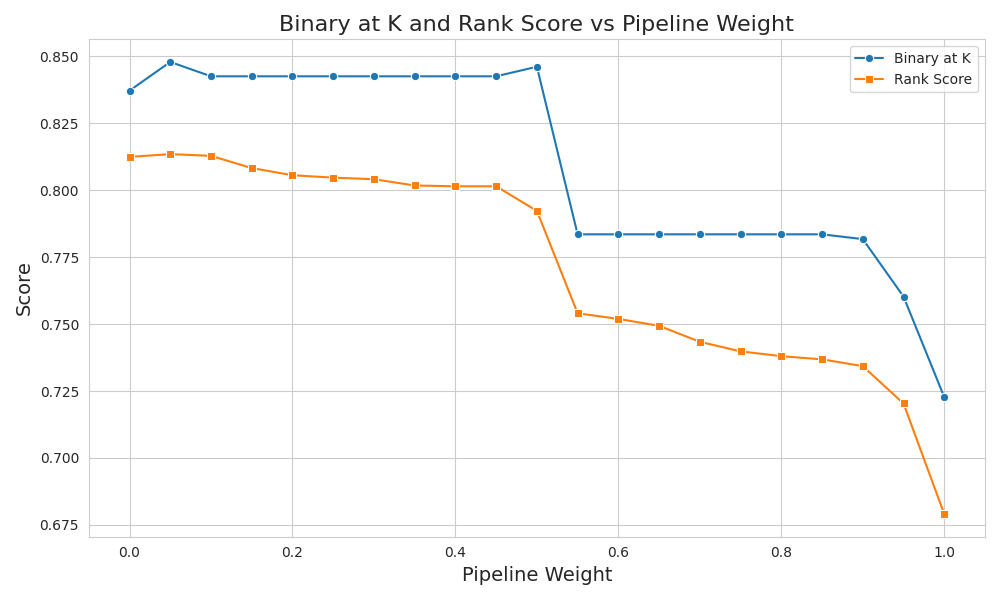

Source data for this figure (header and first rows):
pipeline_weight, query_id, retrieved_document_ids, binary_at_k, rank_score
0.0, 32942903_0, ['32942903_0', '24289983_0', '38131856_0…, 1, 1.0
0.0, 34050339_0, ['34050339_0', '37693426_0', '28463240_1…, 1, 1.0
0.0, 36238668_1, ['37221364_0', '37221364_1', '31162418_0…, 0, 0.07692
0.0, 37177696_0, ['37177696_0', '36656144_2', '26403346_0…, 1, 1.0
0.0, 32570213_0, ['32570213_0', '29620381_0', '29229271_0…, 1, 1.0
0.0, 37482976_0, ['37482976_0', '30485276_0', '35997413_0…, 1, 1.0
0.0, 33849021_0, ['33849021_0', '35004312_0', '34119265_0…, 1, 1.0
0.0, 36852255_2, ['36852255_2', '36852255_1', '36852255_0…, 1, 1.0
0.0, 24371326_0, ['24371326_0', '30303059_0', '24034354_0…, 1, 1.0
0.0, 37175421_0, ['37175421_0', '36077809_0', '37759727_0…, 1, 1.0
0.05, 32942903_0, ['32942903_0', '24289983_0', '38131856_0…, 1, 1.0
0.05, 34050339_0, ['34050339_0', '37693426_0', '28463240_1…, 1, 1.0
0.05, 36238668_1, ['37221364_0', '37221364_1', '31162418_0…, 0, 0.08333
0.05, 37177696_0, ['37177696_0', '36656144_2', '26403346_0…, 1, 1.0
0.05, 32570213_0, ['32570213_0', '29620381_0', '29229271_0…, 1, 1.0
0.05, 37482976_0, ['37482976_0', '30485276_0', '35997413_0…, 1, 1.0
0.05, 33849021_0, ['33849021_0', '35587827_0', '35004312_0…, 1, 1.0
0.05, 36852255_2, ['36852255_2', '36852255_1', '36852255_0…, 1, 1.0
0.05, 24371326_0, ['24371326_0', '30303059_0', '24034354_0…, 1, 1.0
0.05, 37175421_0, ['37175421_0', '36077809_0', '37759727_0…, 1, 1.0
0.1, 32942903_0, ['32942903_0', '24289983_0', '38131856_0…, 1, 1.0
0.1, 34050339_0, ['34050339_0', '31611774_0', '37693426_0…, 1, 1.0
0.1, 36238668_1, ['37221364_0', '37221364_1', '31162418_0…, 0, 0.08333
0.1, 37177696_0, ['37177696_0', '36656144_2', '26403346_0…, 1, 1.0
0.1, 32570213_0, ['32570213_0', '29620381_0', '29620381_1…, 1, 1.0
0.1, 37482976_0, ['37482976_0', '30485276_0', '35997413_0…, 1, 1.0
0.1, 33849021_0, ['33849021_0', '35587827_0', '35004312_0…, 1, 1.0
0.1, 36852255_2, ['36852255_2', '36852255_1', '36852255_0…, 1, 1.0
0.1, 24371326_0, ['24371326_0', '29045744_0', '30303059_0…, 1, 1.0
0.1, 37175421_0, ['37175421_0', '36077809_0', '37759727_0…, 1, 1.0
0.15, 32942903_0, ['32942903_0', '24289983_0', '38131856_0…, 1, 1.0
0.15, 34050339_0, ['34050339_0', '31611774_0', '37693426_0…, 1, 1.0
0.15, 36238668_1, ['37221364_0', '37221364_1', '31162418_0…, 0, 0.08333
0.15, 37177696_0, ['37177696_0', '36656144_2', '26403346_0…, 1, 1.0
0.15, 32570213_0, ['32570213_0', '29620381_0', '29620381_1…, 1, 1.0
0.15, 37482976_0, ['37482976_0', '30485276_0', '35997413_0…, 1, 1.0
0.15, 33849021_0, ['33849021_0', '35587827_0', '35004312_0…, 1, 1.0
0.15, 36852255_2, ['36852255_2', '36852255_1', '36852255_0…, 1, 1.0
0.15, 24371326_0, ['24371326_0', '29045744_0', '30303059_0…, 1, 1.0
0.15, 37175421_0, ['37175421_0', '36077809_0', '37759727_0…, 1, 1.0
0.2, 32942903_0, ['32942903_0', '24289983_0', '38131856_0…, 1, 1.0
0.2, 34050339_0, ['34050339_0', '31611774_0', '37693426_0…, 1, 1.0
0.2, 36238668_1, ['37221364_0', '37221364_1', '31162418_0…, 0, 0.08333
0.2, 37177696_0, ['37177696_0', '36656144_2', '26403346_0…, 1, 1.0
0.2, 32570213_0, ['32570213_0', '29620381_0', '29620381_1…, 1, 1.0
0.2, 37482976_0, ['37482976_0', '30485276_0', '35997413_0…, 1, 1.0
0.2, 33849021_0, ['33849021_0', '35587827_0', '35004312_0…, 1, 1.0
0.2, 36852255_2, ['36852255_2', '36852255_1', '36852255_0…, 1, 1.0
0.2, 24371326_0, ['24371326_0', '29045744_0', '30303059_0…, 1, 1.0
0.2, 37175421_0, ['37175421_0', '36077809_0', '37759727_0…, 1, 1.0
0.25, 32942903_0, ['32942903_0', '24289983_0', '38131856_0…, 1, 1.0
0.25, 34050339_0, ['34050339_0', '31611774_0', '37693426_0…, 1, 1.0
0.25, 36238668_1, ['37221364_0', '37221364_1', '31162418_0…, 0, 0.08333
0.25, 37177696_0, ['37177696_0', '36656144_2', '26403346_0…, 1, 1.0
0.25, 32570213_0, ['32570213_0', '29620381_0', '29620381_1…, 1, 1.0
0.25, 37482976_0, ['37482976_0', '30485276_0', '35997413_0…, 1, 1.0
0.25, 33849021_0, ['33849021_0', '35587827_0', '35004312_0…, 1, 1.0
0.25, 36852255_2, ['36852255_2', '36852255_1', '36852255_0…, 1, 1.0
0.25, 24371326_0, ['24371326_0', '29045744_0', '30303059_0…, 1, 1.0
0.25, 37175421_0, ['37175421_0', '36077809_0', '37759727_0…, 1, 1.0
... 11,679 more rows
